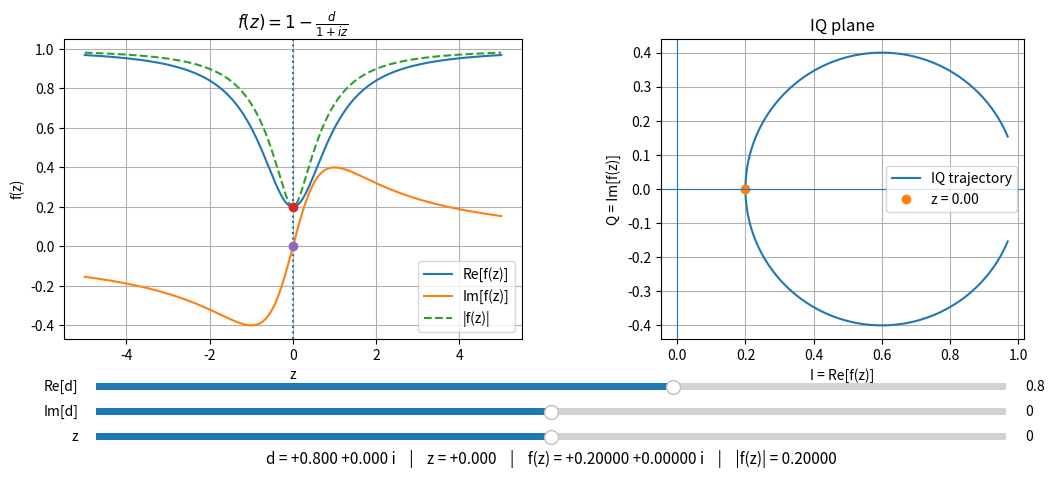

The script that saved this image:
import numpy as np
import matplotlib.pyplot as plt
from matplotlib.widgets import Slider

# ============================================================
# f(z) = 1 - d / (1 + i z)
# ============================================================
def f_of_z(z, d):
    return 1 - d / (1 + 1j * z)


# z を掃引する範囲
Z_RANGE = 5.0
z_array = np.linspace(-Z_RANGE, Z_RANGE, 2000)

# 初期値
d_re0 = 0.8
d_im0 = 0.0
z0 = 0.0

# 初期計算
d0 = d_re0 + 1j * d_im0
f_array0 = f_of_z(z_array, d0)
f_selected0 = f_of_z(z0, d0)

# ============================================================
# 図の作成
# ============================================================
fig, axes = plt.subplots(1, 2, figsize=(13, 5))
fig.subplots_adjust(bottom=0.28)

ax_left, ax_iq = axes

# 左：Re, Im, |f|
line_re, = ax_left.plot(z_array, f_array0.real, label="Re[f(z)]")
line_im, = ax_left.plot(z_array, f_array0.imag, label="Im[f(z)]")
line_abs, = ax_left.plot(z_array, np.abs(f_array0), "--", label="|f(z)|")

vline_z = ax_left.axvline(z0, linestyle=":")
point_re, = ax_left.plot([z0], [f_selected0.real], "o")
point_im, = ax_left.plot([z0], [f_selected0.imag], "o")

ax_left.set_xlabel("z")
ax_left.set_ylabel("f(z)")
ax_left.set_title(r"$f(z)=1-\frac{d}{1+i z}$")
ax_left.grid(True)
ax_left.legend()

# 右：IQ 平面
line_iq, = ax_iq.plot(f_array0.real, f_array0.imag, label="IQ trajectory")
point_iq, = ax_iq.plot(
    [f_selected0.real],
    [f_selected0.imag],
    "o",
    label=f"z = {z0:.2f}",
)

ax_iq.axhline(0, linewidth=0.8)
ax_iq.axvline(0, linewidth=0.8)
ax_iq.set_xlabel("I = Re[f(z)]")
ax_iq.set_ylabel("Q = Im[f(z)]")
ax_iq.set_title("IQ plane")
ax_iq.grid(True)
ax_iq.set_aspect("equal", adjustable="box")
ax_iq.legend()

# 表示用テキスト
info_text = fig.text(
    0.50,
    0.03,
    "",
    ha="center",
    fontsize=11,
)

# ============================================================
# スライダー
# ============================================================
ax_d_re = fig.add_axes([0.15, 0.17, 0.70, 0.03])
ax_d_im = fig.add_axes([0.15, 0.12, 0.70, 0.03])
ax_z = fig.add_axes([0.15, 0.07, 0.70, 0.03])

slider_d_re = Slider(ax_d_re, "Re[d]", -3.0, 3.0, valinit=d_re0, valstep=0.01)
slider_d_im = Slider(ax_d_im, "Im[d]", -3.0, 3.0, valinit=d_im0, valstep=0.01)
slider_z = Slider(ax_z, "z", -Z_RANGE, Z_RANGE, valinit=z0, valstep=0.01)


def update(_):
    d_re = slider_d_re.val
    d_im = slider_d_im.val
    z_selected = slider_z.val

    d = d_re + 1j * d_im
    f_array = f_of_z(z_array, d)
    f_selected = f_of_z(z_selected, d)

    # 左図を更新
    line_re.set_ydata(f_array.real)
    line_im.set_ydata(f_array.imag)
    line_abs.set_ydata(np.abs(f_array))

    vline_z.set_xdata([z_selected, z_selected])
    point_re.set_data([z_selected], [f_selected.real])
    point_im.set_data([z_selected], [f_selected.imag])

    # IQ 図を更新
    line_iq.set_data(f_array.real, f_array.imag)
    point_iq.set_data([f_selected.real], [f_selected.imag])
    point_iq.set_label(f"z = {z_selected:.2f}")

    # 見やすい範囲に自動調整
    ax_left.relim()
    ax_left.autoscale_view()

    ax_iq.relim()
    ax_iq.autoscale_view()
    ax_iq.set_aspect("equal", adjustable="box")

    # 凡例と数値
    ax_iq.legend()

    info_text.set_text(
        f"d = {d_re:+.3f} {d_im:+.3f} i    |    "
        f"z = {z_selected:+.3f}    |    "
        f"f(z) = {f_selected.real:+.5f} {f_selected.imag:+.5f} i    |    "
        f"|f(z)| = {abs(f_selected):.5f}"
    )

    fig.canvas.draw_idle()


slider_d_re.on_changed(update)
slider_d_im.on_changed(update)
slider_z.on_changed(update)

update(None)
plt.show()
